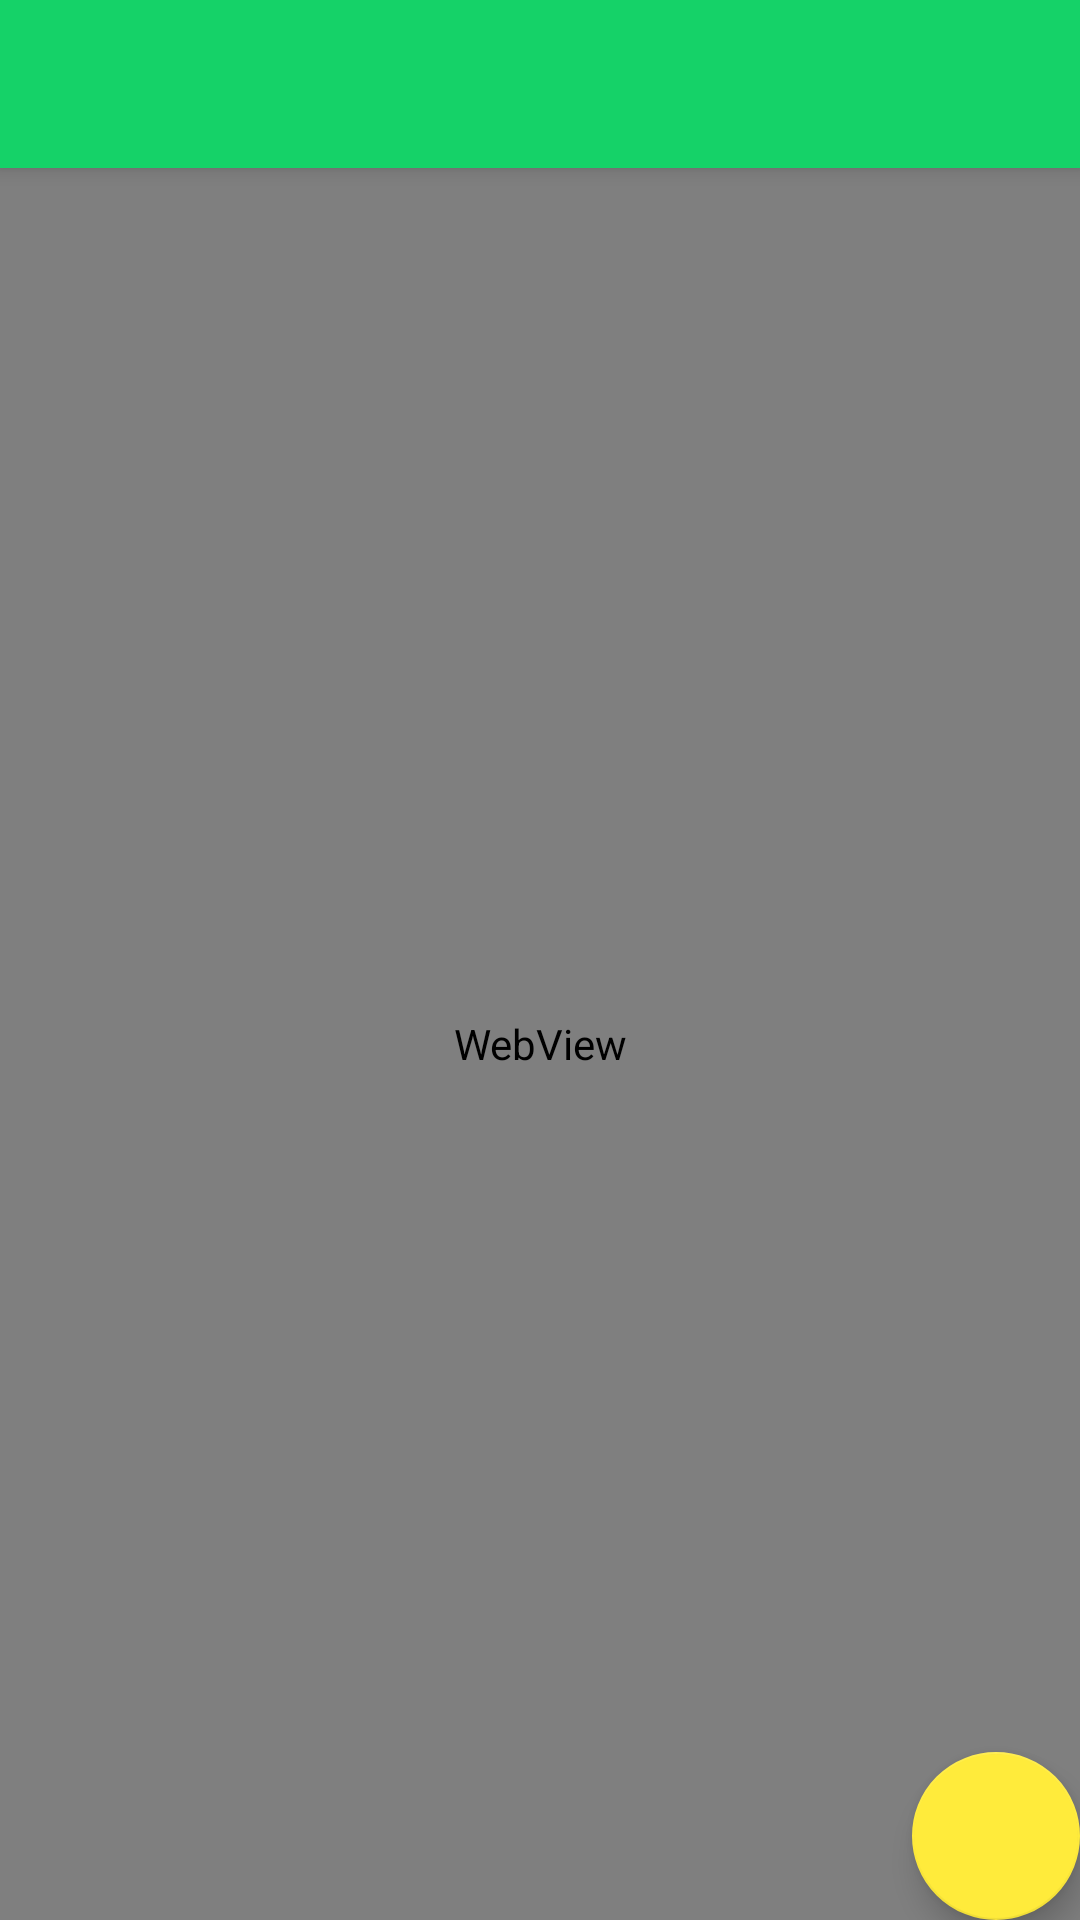

Write the Android layout XML for this screen, with the resource values it uses.
<!-- AndroidManifest.xml: application theme AppTheme -->
<!-- res/layout/app_bar_main.xml -->
<?xml version="1.0" encoding="utf-8"?>
<androidx.coordinatorlayout.widget.CoordinatorLayout
        xmlns:android="http://schemas.android.com/apk/res/android"
        xmlns:app="http://schemas.android.com/apk/res-auto"
        xmlns:tools="http://schemas.android.com/tools"
        android:layout_width="match_parent"
        android:layout_height="match_parent"
        tools:context=".activity.MainActivity">

    <com.google.android.material.appbar.AppBarLayout
            android:layout_height="wrap_content"
            android:layout_width="match_parent"
            android:theme="@style/AppTheme.AppBarOverlay">

        <androidx.appcompat.widget.Toolbar
                android:id="@+id/toolbar"
                android:layout_width="match_parent"
                android:layout_height="?attr/actionBarSize"
                android:background="?attr/colorPrimary"
                app:popupTheme="@style/AppTheme.PopupOverlay"/>

    </com.google.android.material.appbar.AppBarLayout>

    <include layout="@layout/content_main"/>

    <com.google.android.material.floatingactionbutton.FloatingActionButton
            android:id="@+id/btnShareUrl"
            android:layout_width="wrap_content"
            android:layout_height="wrap_content"
            android:layout_gravity="bottom|end"
            android:layout_margin="@dimen/fab_margin"
            android:src="@drawable/ic_menu_share"
    />


</androidx.coordinatorlayout.widget.CoordinatorLayout>
<!-- res/layout/content_main.xml (included above) -->
<?xml version="1.0" encoding="utf-8"?>
<WebView
        xmlns:android="http://schemas.android.com/apk/res/android"
        xmlns:tools="http://schemas.android.com/tools"
        xmlns:app="http://schemas.android.com/apk/res-auto"
        android:layout_width="match_parent"
        android:layout_height="match_parent"
        app:layout_behavior="@string/appbar_scrolling_view_behavior"
        tools:showIn="@layout/app_bar_main"
        tools:context=".activity.MainActivity">


</WebView>
<!-- resources referenced by this layout -->
<resources>
  <style name="AppTheme.AppBarOverlay" parent="ThemeOverlay.AppCompat.Dark.ActionBar" />
  <style name="AppTheme.PopupOverlay" parent="ThemeOverlay.AppCompat.Light" />
  <style name="AppTheme" parent="Theme.AppCompat.Light.DarkActionBar">
          
          <item name="colorPrimary">@color/colorPrimary</item>
          <item name="colorPrimaryDark">@color/colorPrimaryDark</item>
          <item name="android:textColorPrimary">@color/primaryTextColor</item>
          <item name="colorAccent">@color/colorAccent</item>
      </style>
  <color name="colorPrimary">#15d268</color>
  <color name="colorPrimaryDark">#009f3a</color>
  <color name="primaryTextColor">#000000</color>
  <color name="colorAccent">#FFEB3B</color>
</resources>
